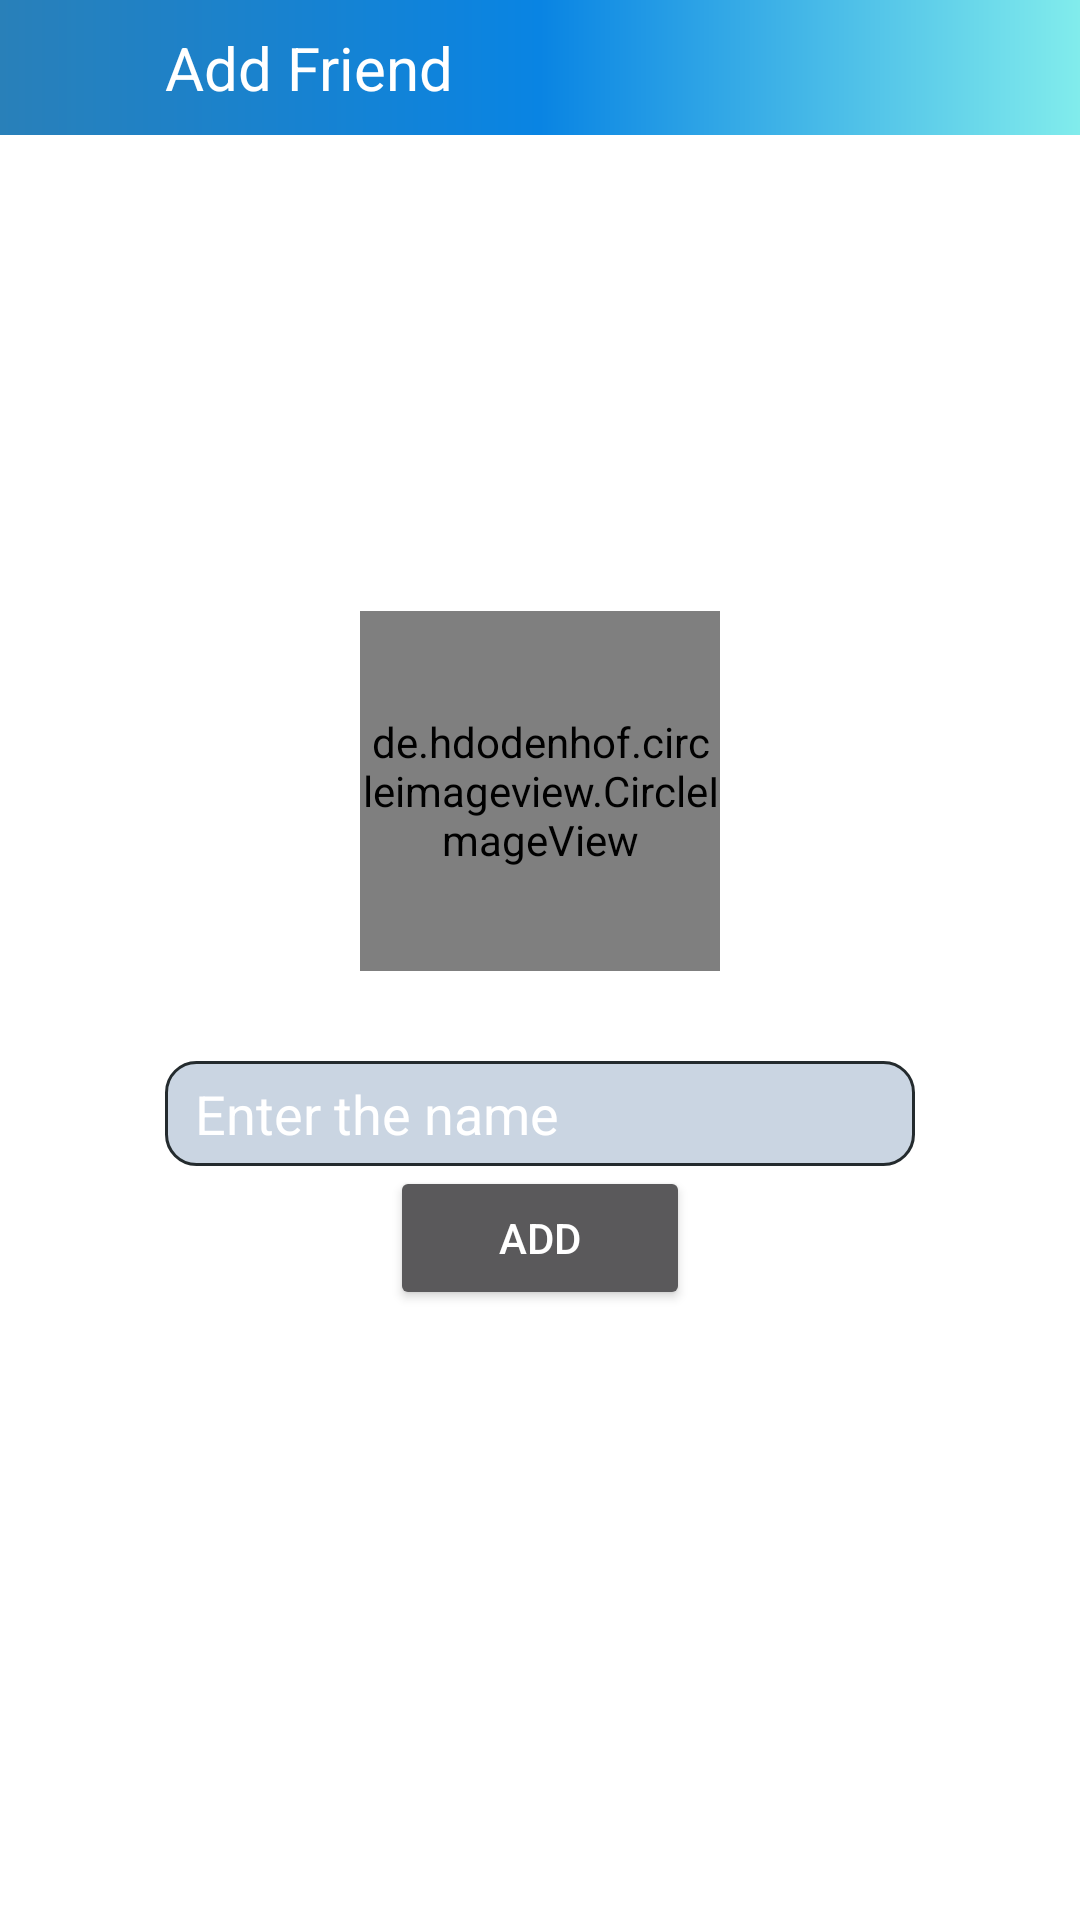

This screen was rendered from an Android layout file. Write that file and the resources it references.
<!-- AndroidManifest.xml: application theme Theme.AppCompat.NoActionBar -->
<!-- res/layout/activity_add_friend.xml -->
<?xml version="1.0" encoding="utf-8"?>
<androidx.constraintlayout.widget.ConstraintLayout xmlns:android="http://schemas.android.com/apk/res/android"
    xmlns:app="http://schemas.android.com/apk/res-auto"
    xmlns:tools="http://schemas.android.com/tools"
    android:layout_width="match_parent"
    android:layout_height="match_parent"
    tools:context=".theme.ui.activities.AddFriendActivity"
    android:background="@color/white">

    <androidx.constraintlayout.widget.ConstraintLayout
        android:id="@+id/constraintLayout"
        android:layout_width="0dp"
        android:layout_height="45dp"
        android:background="@drawable/nav_color"
        app:layout_constraintEnd_toEndOf="parent"
        app:layout_constraintStart_toStartOf="parent"
        app:layout_constraintTop_toTopOf="parent">

        <ImageView
            android:id="@+id/imageViewBack"
            android:layout_width="55dp"
            android:layout_height="0dp"
            android:padding="13dp"
            android:src="@drawable/back"
            app:layout_constraintBottom_toBottomOf="parent"
            app:layout_constraintStart_toStartOf="parent"
            app:layout_constraintTop_toTopOf="parent"
            app:tint="@color/white" />

        <TextView
            android:layout_width="0dp"
            android:layout_height="0dp"
            android:gravity="center_vertical"
            android:text="Add Friend"
            android:textColor="@color/white"
            android:textSize="20dp"
            app:layout_constraintBottom_toBottomOf="parent"
            app:layout_constraintEnd_toEndOf="parent"
            app:layout_constraintStart_toEndOf="@+id/imageViewBack"
            app:layout_constraintTop_toTopOf="parent" />
    </androidx.constraintlayout.widget.ConstraintLayout>

    <LinearLayout
        android:layout_width="wrap_content"
        android:layout_height="wrap_content"
        android:orientation="vertical"
        app:layout_constraintBottom_toBottomOf="parent"
        app:layout_constraintEnd_toEndOf="parent"
        app:layout_constraintStart_toStartOf="parent"
        app:layout_constraintTop_toTopOf="parent">
        <de.hdodenhof.circleimageview.CircleImageView
            android:id="@+id/avatarImg"
            android:src="@drawable/user"
            android:layout_width="120dp"
            android:layout_height="120dp"
            android:layout_gravity="center"
            />
        <EditText
            android:id="@+id/friendNameET"
            android:layout_width="250dp"
            android:layout_height="35dp"
            android:layout_marginTop="30dp"
            android:textColorHint="@color/white"
            android:paddingHorizontal="10dp"
            android:hint="Enter the name"
            android:background="@drawable/bg_edt"
            />
        <Button
            android:id="@+id/addFriendBTN"
            android:layout_width="100dp"
            android:layout_height="wrap_content"
            android:text="ADD"
            android:layout_gravity="center"
            />
    </LinearLayout>

</androidx.constraintlayout.widget.ConstraintLayout>
<!-- resources referenced by this layout -->
<resources>
  <color name="white">#FFFFFFFF</color>
  <!-- drawable bg_edt (drawable) -->
  <?xml version="1.0" encoding="utf-8"?>
  <shape xmlns:android="http://schemas.android.com/apk/res/android"
      android:shape="rectangle">
      <solid android:color="#CAD5E2"/>
      <corners android:radius="10dp"/>
      <stroke android:color="#242B2E"
          android:width="1dp"/>
  
  </shape>
  <!-- drawable nav_color (drawable) -->
  <?xml version="1.0" encoding="utf-8"?>
  <shape xmlns:android="http://schemas.android.com/apk/res/android"
      android:shape="rectangle">
      <gradient android:startColor="#2980b9"
          android:centerColor="#0984e3"
          android:endColor="#81ecec"/>
  </shape>
</resources>
